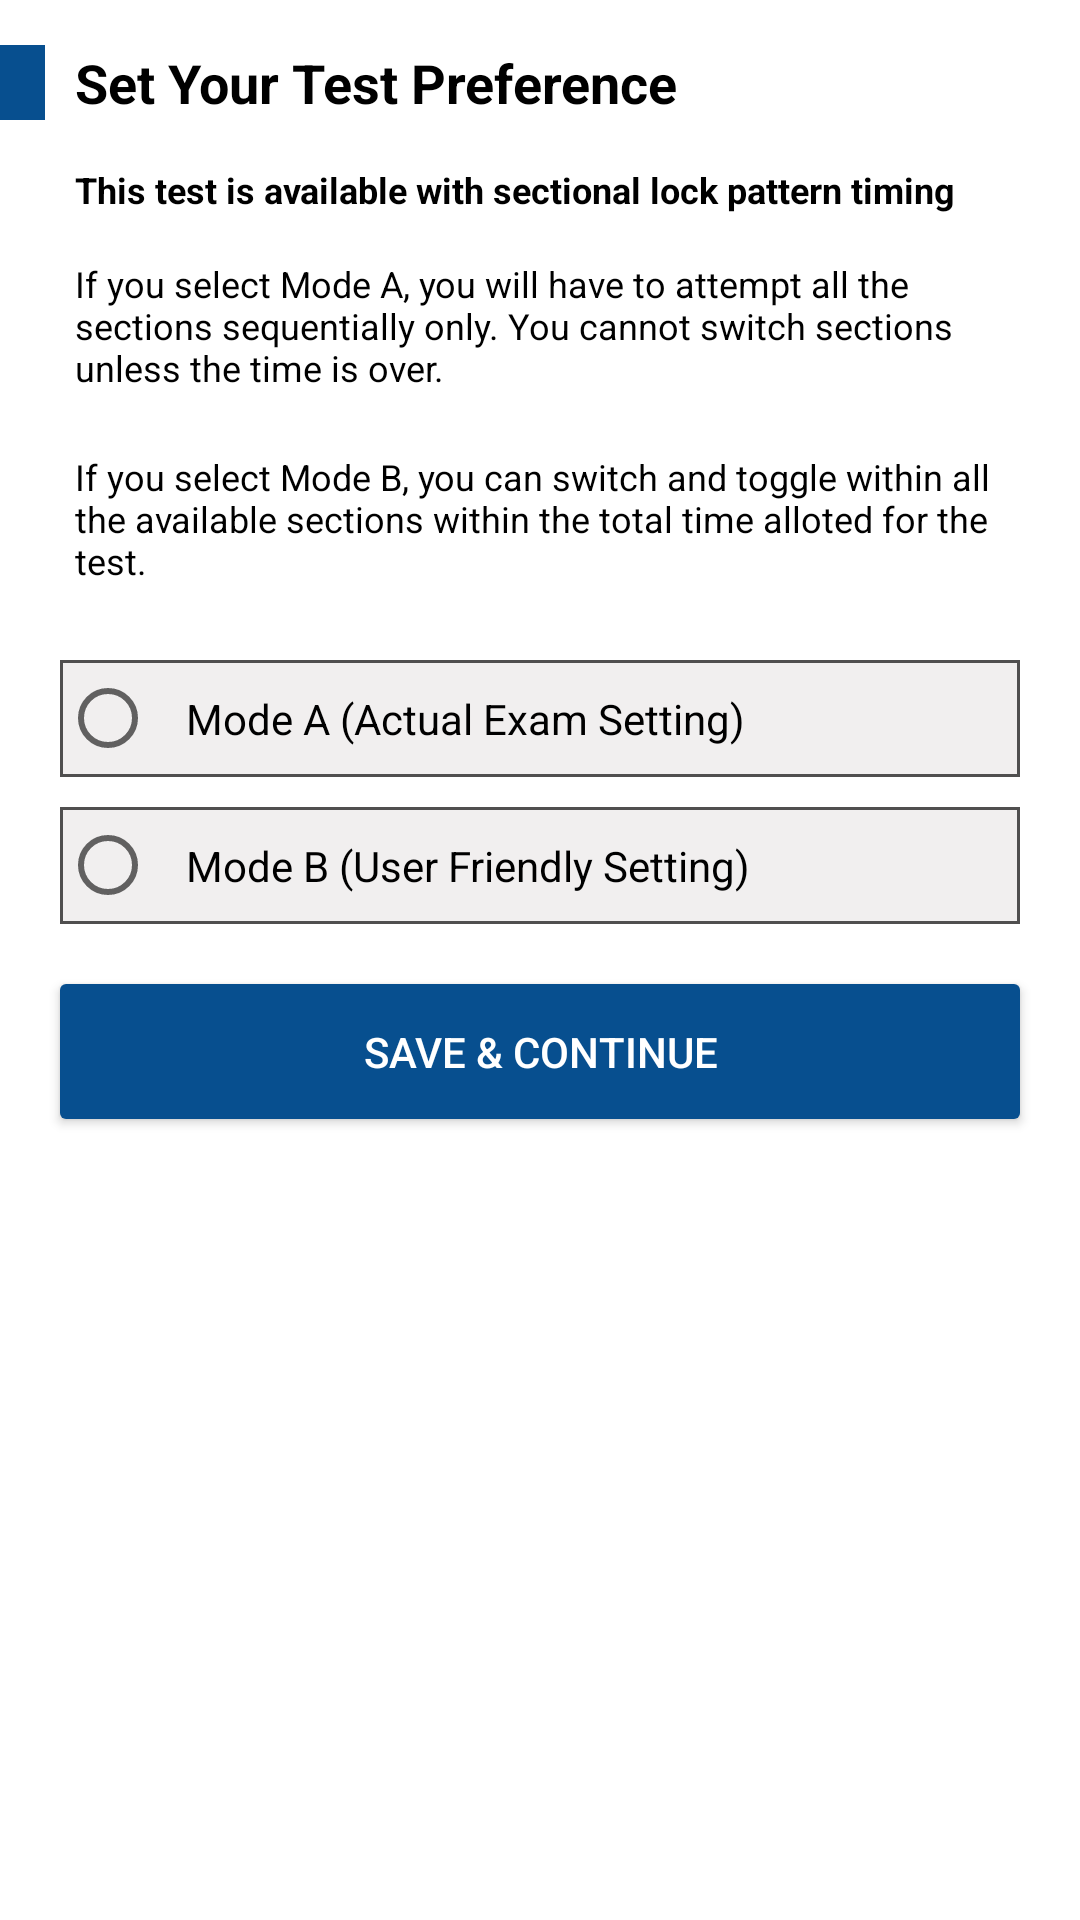

Write the Android layout XML for this screen, with the resource values it uses.
<!-- AndroidManifest.xml: application theme AppTheme -->
<!-- res/layout/test_instruction_popup.xml -->
<?xml version="1.0" encoding="utf-8"?>
<RelativeLayout xmlns:android="http://schemas.android.com/apk/res/android"
    android:layout_width="match_parent"
    android:layout_height="match_parent"
    android:background="@color/white">

    <RelativeLayout
        android:layout_marginTop="@dimen/spacing_15dp"
        android:id="@+id/rl_view1"
        android:layout_width="match_parent"
        android:layout_height="wrap_content">

        <View
            android:id="@+id/view1"
            android:layout_width="@dimen/spacing_15dp"
            android:layout_height="@dimen/spacing_25dp"
            android:background="@color/colorAccent" />

        <TextView
            android:layout_width="wrap_content"
            android:layout_height="wrap_content"
            android:layout_centerVertical="true"
            android:layout_marginLeft="@dimen/margin_10"
            android:layout_toRightOf="@+id/view1"
            android:text="Set Your Test Preference"
            android:textColor="@color/md_black_1000"
            android:textSize="@dimen/text_size_18"
            android:textStyle="bold" />
    </RelativeLayout>

    <TextView
        android:id="@+id/tv_top1"
        android:layout_marginTop="@dimen/margin_10"
        android:layout_marginLeft="@dimen/spacing_20dp"
        android:layout_marginRight="@dimen/spacing_20dp"
        android:layout_width="match_parent"
        android:layout_height="wrap_content"
        android:layout_below="@+id/rl_view1"
        android:padding="@dimen/spacing_5dp"
        android:text="@string/modeChange"
        android:textStyle="bold"
        android:textColor="@color/md_black_1000"
        android:textSize="@dimen/text_size_12" />

    <TextView
        android:layout_marginLeft="@dimen/spacing_20dp"
        android:layout_marginRight="@dimen/spacing_20dp"
        android:id="@+id/tv_top2"
        android:layout_width="match_parent"
        android:layout_height="wrap_content"
        android:layout_below="@+id/tv_top1"
        android:layout_marginTop="@dimen/spacing_5dp"
        android:padding="@dimen/spacing_5dp"
        android:text="@string/modeA"
        android:textColor="@color/md_black_1000"
        android:textSize="@dimen/text_size_12" />

    <TextView
        android:id="@+id/tv_top3"
        android:layout_marginLeft= "@dimen/spacing_20dp"
        android:layout_marginRight="@dimen/spacing_20dp"
        android:layout_width="match_parent"
        android:layout_height="wrap_content"
        android:layout_below="@+id/tv_top2"
        android:layout_marginTop="@dimen/margin_10"
        android:padding="@dimen/spacing_5dp"
        android:text="@string/modeB"
        android:textColor="@color/md_black_1000"
        android:textSize="@dimen/text_size_12" />

    <RadioGroup
        android:layout_margin="@dimen/margin_10"
        android:id="@+id/rg_mode"
        android:layout_width="match_parent"
        android:layout_height="wrap_content"
        android:layout_below="@+id/tv_top3"
        android:layout_marginTop="@dimen/margin_10"
        android:orientation="vertical"
        android:padding="@dimen/margin_10">

        <RadioButton
            android:id="@+id/rb_mode_a"
            android:layout_width="match_parent"
            android:layout_height="wrap_content"
            android:layout_gravity="center"
            android:background="@drawable/layout_back_bg"
            android:focusable="false"
            android:padding="@dimen/margin_10"
            android:text="@string/modeAMsg"
            android:textColor="@color/md_black_1000" />

        <RadioButton
            android:id="@+id/rb_mode_b"
            android:layout_width="match_parent"
            android:layout_height="wrap_content"
            android:layout_gravity="center"
            android:layout_marginTop="@dimen/margin_10"
            android:background="@drawable/layout_back_bg"
            android:checked="false"
            android:focusable="false"
            android:padding="@dimen/margin_10"
            android:paddingLeft="@dimen/margin_10"
            android:text="@string/modeBMsg"
            android:textColor="@color/md_black_1000" />
    </RadioGroup>

    <Button
        android:id="@+id/btn_save_test"
        android:layout_width="match_parent"
        android:layout_height="45dp"
        android:layout_below="@+id/rg_mode"
        android:layout_marginLeft="@dimen/spacing_20dp"
        android:layout_marginRight="@dimen/spacing_20dp"
        android:background="@drawable/unlock_back_color"
        android:layout_marginBottom="@dimen/spacing_15dp"
        android:text="Save &amp; Continue"
        android:backgroundTint="@color/colorPrimary"
        android:textAllCaps="true"
        android:textColor="@color/white"
        android:textSize="@dimen/text_size_14" />

</RelativeLayout>
<!-- resources referenced by this layout -->
<resources>
  <color name="colorAccent">#074f8f</color>
  <color name="colorPrimary">#074f8f</color>
  <color name="md_black_1000">#000000</color>
  <color name="white">#FFFFFF</color>
  <dimen name="margin_10">10dp</dimen>
  <dimen name="spacing_15dp">15dp</dimen>
  <dimen name="spacing_20dp">20dp</dimen>
  <dimen name="spacing_25dp">25dp</dimen>
  <dimen name="spacing_5dp">5dp</dimen>
  <dimen name="text_size_12">12sp</dimen>
  <dimen name="text_size_14">14sp</dimen>
  <dimen name="text_size_18">18sp</dimen>
  <!-- drawable layout_back_bg (drawable) -->
  <shape
      xmlns:android="http://schemas.android.com/apk/res/android"
      android:shape="rectangle" >
      
      <solid
          android:color="#F1EFEF" />
      <stroke
          android:width="1dp"
          android:color="#504F4F" />
  </shape>
  <!-- drawable unlock_back_color (drawable) -->
  <shape xmlns:android="http://schemas.android.com/apk/res/android"
      android:shape="rectangle">
      <corners android:radius="@dimen/spacing_2dp"/>
      <gradient
          android:angle="135"
          android:centerColor="@color/saveColor"
          android:endColor="@color/saveColor"
          android:startColor="@color/saveColor"
          android:type="linear" />
  </shape>
  <string name="modeA">If you select Mode A, you will have to attempt all the sections sequentially only. You cannot switch sections unless the time is over.</string>
  <string name="modeAMsg">Mode A (Actual Exam Setting)</string>
  <string name="modeB">If you select Mode B, you can switch and toggle within all the available sections within the total time alloted for the test.</string>
  <string name="modeBMsg">Mode B (User Friendly Setting)</string>
  <string name="modeChange">This test is available with sectional lock pattern timing</string>
  <style name="AppTheme" parent="Theme.AppCompat.Light.NoActionBar">
          
          <item name="colorPrimary">@color/colorPrimary</item>
          <item name="colorPrimaryDark">@color/colorPrimaryDark</item>
          <item name="colorAccent">@color/colorAccent</item>
      </style>
  <dimen name="spacing_2dp">2dp</dimen>
  <color name="saveColor">#2EA330</color>
  <color name="colorPrimaryDark">#043560</color>
</resources>
